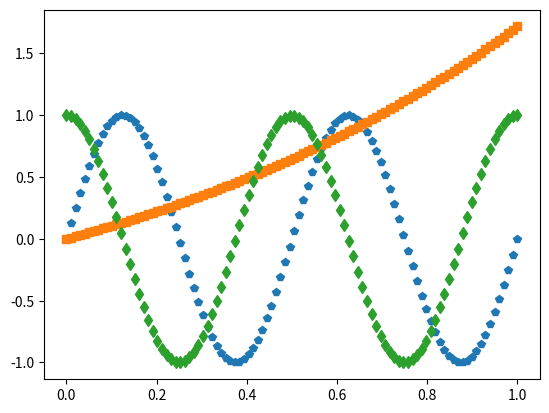

Write Python code to recreate this figure.
# page 70
import numpy as np
import matplotlib.pyplot as plt

x = np.linspace(0., 1., 100)
y1 = np.sin(4*np.pi*x)
y2 = np.exp(x) -1
y3 = np.cos(4*np.pi*x)
#plt.plot(x, y1, '-', x, y2, '--', x, y3, '^')
plt.plot(x, y1, 'p', x, y2, 's', x, y3, 'd')
plt.show()